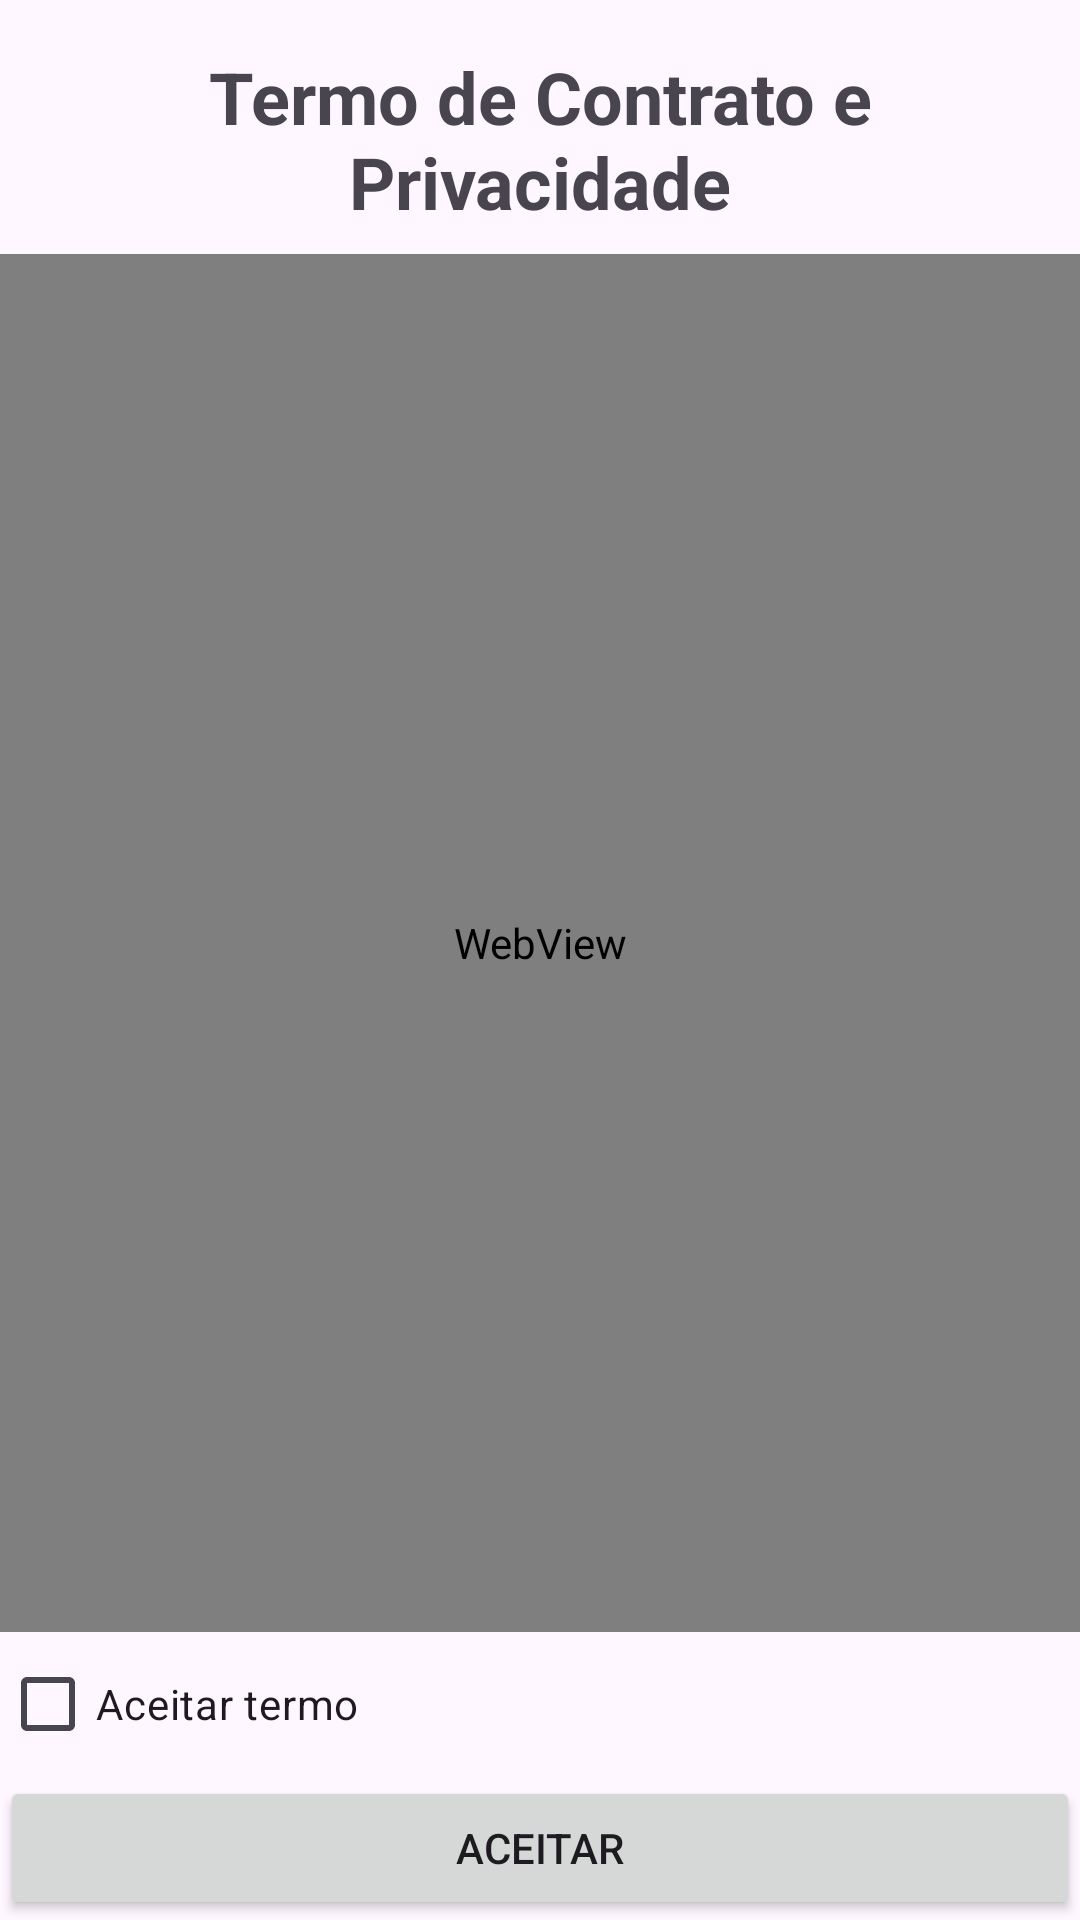

The Android layout XML behind this screen, and the referenced resources:
<!-- AndroidManifest.xml: application theme Theme.AppBasicaTSIDM1 -->
<!-- res/layout/activity_main_termo_de_privacidade.xml -->
<?xml version="1.0" encoding="utf-8"?>
<androidx.constraintlayout.widget.ConstraintLayout xmlns:android="http://schemas.android.com/apk/res/android"
    xmlns:app="http://schemas.android.com/apk/res-auto"
    xmlns:tools="http://schemas.android.com/tools"
    android:id="@+id/main"
    android:layout_width="match_parent"
    android:layout_height="match_parent"
    tools:context=".MainActivityTermoDePrivacidade">

    <TextView
        android:id="@+id/textView4"
        android:layout_width="300dp"
        android:layout_height="wrap_content"
        android:layout_marginTop="16dp"
        android:text="Termo de Contrato e Privacidade"
        android:textAlignment="center"
        android:textSize="24sp"
        android:textStyle="bold"
        app:layout_constraintEnd_toEndOf="parent"
        app:layout_constraintHorizontal_bias="0.498"
        app:layout_constraintStart_toStartOf="parent"
        app:layout_constraintTop_toTopOf="parent" />

    <Button
        android:id="@+id/button3"
        android:layout_width="0dp"
        android:layout_height="wrap_content"
        android:text="Aceitar"
        app:layout_constraintBottom_toBottomOf="parent"
        app:layout_constraintEnd_toEndOf="parent"
        app:layout_constraintStart_toStartOf="parent" />

    <CheckBox
        android:id="@+id/checkBox"
        android:layout_width="wrap_content"
        android:layout_height="wrap_content"
        android:text="Aceitar termo"
        app:layout_constraintBottom_toTopOf="@+id/button3"
        app:layout_constraintStart_toStartOf="parent" />

    <WebView
        android:id="@+id/webviewTermo"
        android:layout_width="0dp"
        android:layout_height="0dp"
        android:layout_marginTop="8dp"
        app:layout_constraintBottom_toTopOf="@+id/checkBox"
        app:layout_constraintEnd_toEndOf="parent"
        app:layout_constraintStart_toStartOf="parent"
        app:layout_constraintTop_toBottomOf="@+id/textView4" />
</androidx.constraintlayout.widget.ConstraintLayout>
<!-- resources referenced by this layout -->
<resources>
  <style name="Theme.AppBasicaTSIDM1" parent="Base.Theme.AppBasicaTSIDM1" />
  <style name="Base.Theme.AppBasicaTSIDM1" parent="Theme.Material3.DayNight.NoActionBar">
      </style>
</resources>
